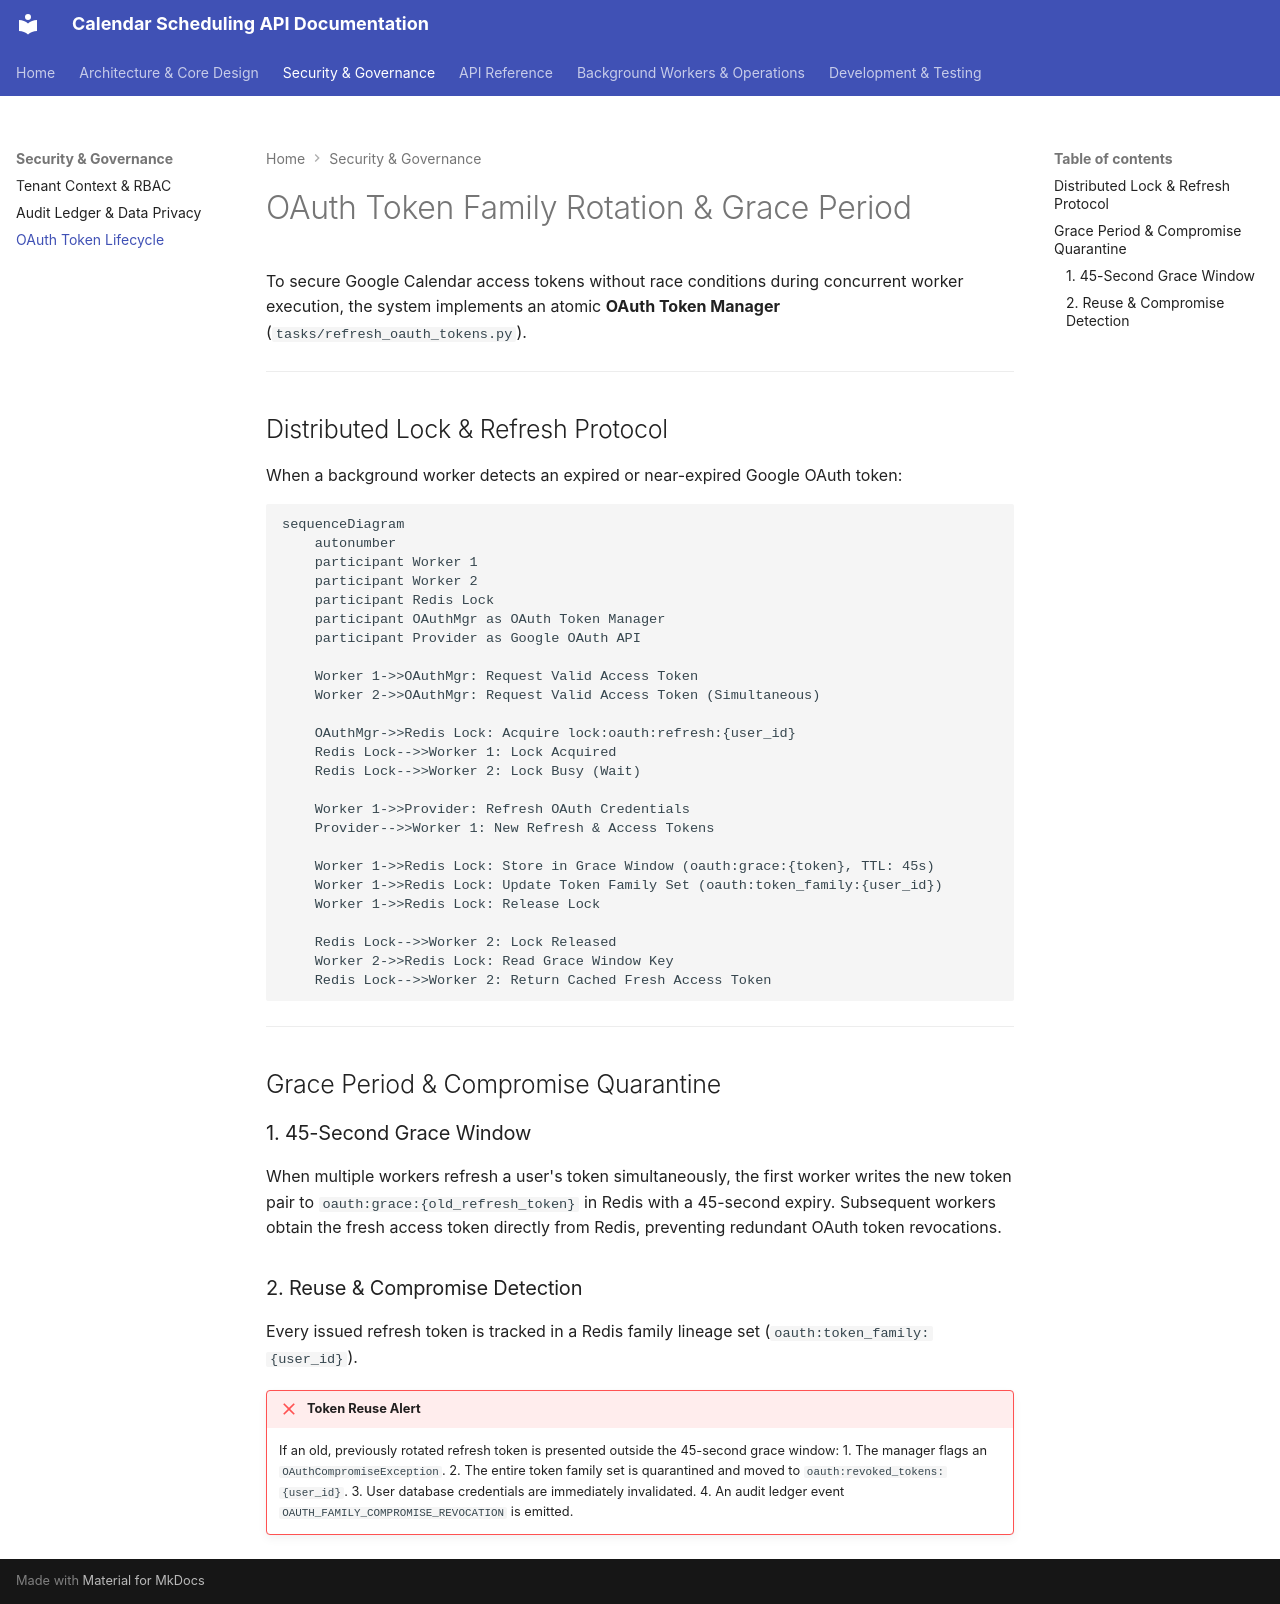

repository: osamaaslam86004/Calendar-Scheduller · page: security/oauth-rotation/index.html · generator: mkdocs

# OAuth Token Family Rotation & Grace Period

To secure Google Calendar access tokens without race conditions during concurrent worker execution, the system implements an atomic **OAuth Token Manager** (`tasks/refresh_oauth_tokens.py`).

---

## Distributed Lock & Refresh Protocol

When a background worker detects an expired or near-expired Google OAuth token:

```mermaid
sequenceDiagram
    autonumber
    participant Worker 1
    participant Worker 2
    participant Redis Lock
    participant OAuthMgr as OAuth Token Manager
    participant Provider as Google OAuth API

    Worker 1->>OAuthMgr: Request Valid Access Token
    Worker 2->>OAuthMgr: Request Valid Access Token (Simultaneous)
    
    OAuthMgr->>Redis Lock: Acquire lock:oauth:refresh:{user_id}
    Redis Lock-->>Worker 1: Lock Acquired
    Redis Lock-->>Worker 2: Lock Busy (Wait)

    Worker 1->>Provider: Refresh OAuth Credentials
    Provider-->>Worker 1: New Refresh & Access Tokens
    
    Worker 1->>Redis Lock: Store in Grace Window (oauth:grace:{token}, TTL: 45s)
    Worker 1->>Redis Lock: Update Token Family Set (oauth:token_family:{user_id})
    Worker 1->>Redis Lock: Release Lock
    
    Redis Lock-->>Worker 2: Lock Released
    Worker 2->>Redis Lock: Read Grace Window Key
    Redis Lock-->>Worker 2: Return Cached Fresh Access Token
```

---

## Grace Period & Compromise Quarantine

### 1. 45-Second Grace Window
When multiple workers refresh a user's token simultaneously, the first worker writes the new token pair to `oauth:grace:{old_refresh_token}` in Redis with a 45-second expiry. Subsequent workers obtain the fresh access token directly from Redis, preventing redundant OAuth token revocations.

### 2. Reuse & Compromise Detection
Every issued refresh token is tracked in a Redis family lineage set (`oauth:token_family:{user_id}`).

!!! failure "Token Reuse Alert"
    If an old, previously rotated refresh token is presented outside the 45-second grace window:
    1. The manager flags an `OAuthCompromiseException`.
    2. The entire token family set is quarantined and moved to `oauth:revoked_tokens:{user_id}`.
    3. User database credentials are immediately invalidated.
    4. An audit ledger event `OAUTH_FAMILY_COMPROMISE_REVOCATION` is emitted.
